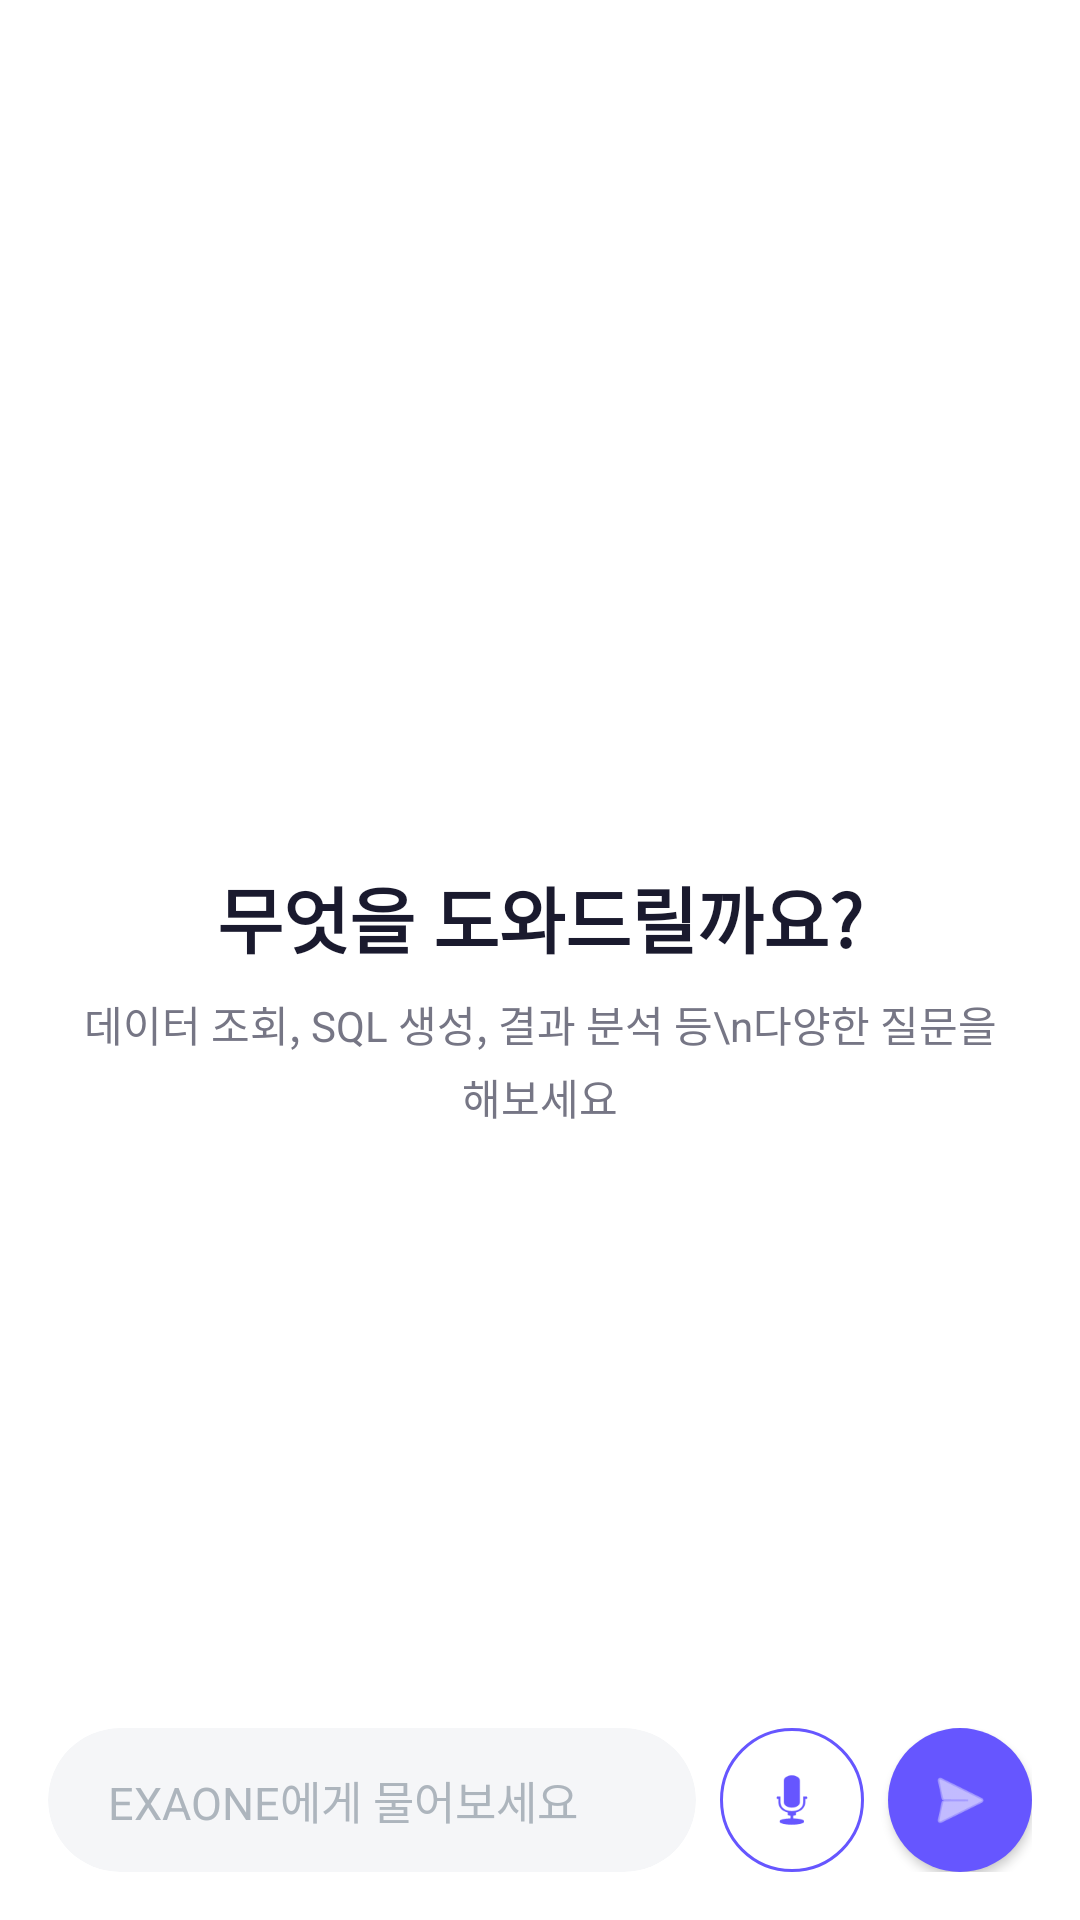

Write the Android layout XML for this screen, with the resource values it uses.
<!-- AndroidManifest.xml: application theme Theme.ExaoneAgent -->
<!-- res/layout/fragment_chat.xml -->
<?xml version="1.0" encoding="utf-8"?>
<androidx.constraintlayout.widget.ConstraintLayout
    xmlns:android="http://schemas.android.com/apk/res/android"
    xmlns:app="http://schemas.android.com/apk/res-auto"
    xmlns:tools="http://schemas.android.com/tools"
    android:layout_width="match_parent"
    android:layout_height="match_parent"
    android:background="@color/background_white"
    tools:context=".ui.chat.ChatFragment">

    
    <androidx.recyclerview.widget.RecyclerView
        android:id="@+id/rv_messages"
        android:layout_width="0dp"
        android:layout_height="0dp"
        android:paddingTop="8dp"
        android:paddingBottom="8dp"
        android:clipToPadding="false"
        app:layout_constraintTop_toTopOf="parent"
        app:layout_constraintBottom_toTopOf="@id/input_container"
        app:layout_constraintStart_toStartOf="parent"
        app:layout_constraintEnd_toEndOf="parent" />

    
    <ScrollView
        android:id="@+id/guide_container"
        android:layout_width="0dp"
        android:layout_height="0dp"
        android:visibility="visible"
        android:background="@color/background_white"
        app:layout_constraintTop_toTopOf="parent"
        app:layout_constraintBottom_toTopOf="@id/input_container"
        app:layout_constraintStart_toStartOf="parent"
        app:layout_constraintEnd_toEndOf="parent">

        <LinearLayout
            android:layout_width="match_parent"
            android:layout_height="wrap_content"
            android:orientation="vertical"
            android:padding="24dp"
            android:gravity="center_horizontal"
            android:layout_gravity="center">

            
            <ImageView
                android:layout_width="80dp"
                android:layout_height="80dp"
                android:src="@drawable/exaone_logo"
                android:contentDescription="EXAONE Logo"
                android:scaleType="centerInside"
                android:layout_marginBottom="24dp" />

            
            <TextView
                android:layout_width="wrap_content"
                android:layout_height="wrap_content"
                android:layout_marginBottom="8dp"
                android:text="무엇을 도와드릴까요?"
                android:textColor="@color/text_primary"
                android:textSize="24sp"
                android:textStyle="bold" />

            
            <TextView
                android:layout_width="wrap_content"
                android:layout_height="wrap_content"
                android:text="데이터 조회, SQL 생성, 결과 분석 등\n다양한 질문을 해보세요"
                android:textSize="14sp"
                android:textColor="@color/text_secondary"
                android:gravity="center"
                android:lineSpacingExtra="4dp" />

            
            <com.google.android.material.card.MaterialCardView
                android:id="@+id/card_notification"
                android:layout_width="match_parent"
                android:layout_height="wrap_content"
                android:layout_marginTop="32dp"
                android:layout_marginHorizontal="16dp"
                android:visibility="gone"
                android:clickable="true"
                android:focusable="true"
                app:cardCornerRadius="16dp"
                app:cardElevation="2dp"
                app:strokeWidth="1dp"
                app:strokeColor="@color/card_border"
                app:cardBackgroundColor="#F8F9FA">

                <LinearLayout
                    android:layout_width="match_parent"
                    android:layout_height="wrap_content"
                    android:orientation="horizontal"
                    android:padding="16dp"
                    android:gravity="center_vertical">
                    
                    <ImageView
                        android:layout_width="24dp"
                        android:layout_height="24dp"
                        android:src="@android:drawable/ic_dialog_info"
                        app:tint="#D32F2F"
                        android:layout_marginEnd="12dp" />

                    <LinearLayout
                        android:layout_width="0dp"
                        android:layout_height="wrap_content"
                        android:layout_weight="1"
                        android:orientation="vertical">

                        <TextView
                            android:layout_width="wrap_content"
                            android:layout_height="wrap_content"
                            android:text="최근 일주일간 총 8건의 불량 보고서가 확인되었습니다."
                            android:textColor="#D32F2F"
                            android:textStyle="bold"
                            android:textSize="14sp"
                            android:layout_marginBottom="4dp" />

                        <TextView
                            android:layout_width="wrap_content"
                            android:layout_height="wrap_content"
                            android:text="자세한 내용을 확인하시려면 클릭해주세요"
                            android:textColor="@color/text_secondary"
                            android:textSize="12sp" />
                    </LinearLayout>
                    
                    <ImageView
                        android:layout_width="16dp"
                        android:layout_height="16dp"
                        android:src="@android:drawable/ic_media_play"
                        app:tint="@color/text_secondary" />
                </LinearLayout>
            </com.google.android.material.card.MaterialCardView>

        </LinearLayout>

    </ScrollView>

    
    <LinearLayout
        android:id="@+id/input_container"
        android:layout_width="0dp"
        android:layout_height="wrap_content"
        android:orientation="vertical"
        android:background="@color/background_white"
        android:elevation="0dp"
        app:layout_constraintBottom_toBottomOf="parent"
        app:layout_constraintStart_toStartOf="parent"
        app:layout_constraintEnd_toEndOf="parent">

        
        

        
        <LinearLayout
            android:layout_width="match_parent"
            android:layout_height="wrap_content"
            android:orientation="horizontal"
            android:padding="16dp"
            android:gravity="center_vertical">

            
            <com.google.android.material.card.MaterialCardView
                android:layout_width="0dp"
                android:layout_height="wrap_content"
                android:layout_weight="1"
                android:layout_marginEnd="8dp"
                app:cardCornerRadius="@dimen/radius_round"
                app:cardElevation="0dp"
                app:cardBackgroundColor="@color/background_light">

                <EditText
                    android:id="@+id/et_input"
                    android:layout_width="match_parent"
                    android:layout_height="wrap_content"
                    android:hint="EXAONE에게 물어보세요"
                    android:textColorHint="@color/text_hint"
                    android:textSize="@dimen/text_size_body"
                    android:textColor="@color/text_primary"
                    android:background="@android:color/transparent"
                    android:inputType="text|textMultiLine"
                    android:maxLines="4"
                    android:minHeight="48dp"
                    android:paddingStart="20dp"
                    android:paddingEnd="20dp"
                    android:paddingTop="12dp"
                    android:paddingBottom="12dp" />

            </com.google.android.material.card.MaterialCardView>

            
            <com.google.android.material.button.MaterialButton
                android:id="@+id/btn_voice"
                android:layout_width="48dp"
                android:layout_height="48dp"
                android:layout_marginEnd="8dp"
                android:insetTop="0dp"
                android:insetBottom="0dp"
                android:padding="0dp"
                app:icon="@android:drawable/ic_btn_speak_now"
                app:iconGravity="textStart"
                app:iconPadding="0dp"
                app:iconSize="24dp"
                app:iconTint="@color/exaone_primary"
                app:cornerRadius="@dimen/radius_round"
                app:strokeColor="@color/exaone_primary"
                app:strokeWidth="1dp"
                android:backgroundTint="@color/background_white"
                style="@style/Widget.MaterialComponents.Button.OutlinedButton" />

            
            <com.google.android.material.button.MaterialButton
                android:id="@+id/btn_send"
                android:layout_width="48dp"
                android:layout_height="48dp"
                android:insetTop="0dp"
                android:insetBottom="0dp"
                android:padding="0dp"
                app:icon="@android:drawable/ic_menu_send"
                app:iconGravity="textStart"
                app:iconPadding="0dp"
                app:iconSize="24dp"
                app:iconTint="@android:color/white"
                app:cornerRadius="@dimen/radius_round"
                android:background="@drawable/gradient_primary"
                style="@style/Widget.MaterialComponents.Button.Icon" />

        </LinearLayout>

    </LinearLayout>

</androidx.constraintlayout.widget.ConstraintLayout>
<!-- resources referenced by this layout -->
<resources>
  <color name="background_light">#F5F6F8</color>
  <color name="background_white">#FFFFFF</color>
  <color name="card_border">#E9ECEF</color>
  <color name="exaone_primary">#6656FF</color>
  <color name="text_hint">#ADB5BD</color>
  <color name="text_primary">#1A1A2E</color>
  <color name="text_secondary">#767685</color>
  <dimen name="radius_round">24dp</dimen>
  <dimen name="text_size_body">15sp</dimen>
  <!-- drawable gradient_primary (drawable) -->
  <?xml version="1.0" encoding="utf-8"?>
  <shape xmlns:android="http://schemas.android.com/apk/res/android"
      android:shape="rectangle">
      <gradient
          android:type="linear"
          android:angle="135"
          android:startColor="#6656FF"
          android:centerColor="#C824CC"
          android:endColor="#FF9060" />
      <corners android:radius="@dimen/radius_round" />
  </shape>
  <color name="exaone_red">#6656FF</color>
  <color name="exaone_red_dark">#C824CC</color>
  <style name="Widget.ExaoneAgent.Button" parent="Widget.MaterialComponents.Button">
          <item name="cornerRadius">@dimen/radius_round</item>
          <item name="android:textAllCaps">false</item>
      </style>
  <style name="Widget.ExaoneAgent.PopupMenu" parent="Widget.MaterialComponents.PopupMenu">
          <item name="android:popupBackground">@drawable/bg_popup_menu</item>
      </style>
  <style name="Widget.ExaoneAgent.ListView.DropDown" parent="Widget.AppCompat.ListView.DropDown">
          <item name="android:listSelector">@drawable/ripple_rounded</item>
          <item name="android:divider">@null</item>
          <item name="android:dividerHeight">0dp</item>
      </style>
  <style name="ThemeOverlay.ExaoneAgent.MaterialAlertDialog" parent="ThemeOverlay.MaterialComponents.MaterialAlertDialog">
          <item name="shapeAppearanceOverlay">@style/ShapeAppearance.ExaoneAgent.MediumComponent</item>
      </style>
  <!-- drawable ic_splash_logo (drawable) -->
  <?xml version="1.0" encoding="utf-8"?>
  <inset xmlns:android="http://schemas.android.com/apk/res/android"
      android:drawable="@drawable/exaone_logo"
      android:inset="40dp" />
  <style name="Widget.ExaoneAgent.Snackbar" parent="Widget.MaterialComponents.Snackbar">
          <item name="android:background">@drawable/bg_snackbar</item>
          <item name="android:layout_margin">16dp</item> 
      </style>
  <!-- drawable bg_popup_menu (drawable) -->
  <?xml version="1.0" encoding="utf-8"?>
  <shape xmlns:android="http://schemas.android.com/apk/res/android"
      android:shape="rectangle">
      <solid android:color="@color/background_white" />
      <corners android:radius="@dimen/radius_round" />
      
  </shape>
  <!-- drawable ripple_rounded (drawable) -->
  <?xml version="1.0" encoding="utf-8"?>
  <ripple xmlns:android="http://schemas.android.com/apk/res/android"
      android:color="?attr/colorControlHighlight">
      <item android:id="@android:id/mask">
          <shape android:shape="rectangle">
              <corners android:radius="@dimen/radius_round" /> 
              <solid android:color="@android:color/black" />
          </shape>
      </item>
      <item>
          <shape android:shape="rectangle">
              <corners android:radius="@dimen/radius_round" />
              <solid android:color="@android:color/transparent" /> 
          </shape>
      </item>
  </ripple>
  <style name="ShapeAppearance.ExaoneAgent.MediumComponent" parent="ShapeAppearance.MaterialComponents.MediumComponent">
          <item name="cornerFamily">rounded</item>
          <item name="cornerSize">@dimen/radius_round</item>
      </style>
  <!-- drawable bg_snackbar (drawable) -->
  <?xml version="1.0" encoding="utf-8"?>
  <shape xmlns:android="http://schemas.android.com/apk/res/android"
      android:shape="rectangle">
      <solid android:color="#323232" /> 
      <corners android:radius="@dimen/radius_round" />
  </shape>
</resources>
